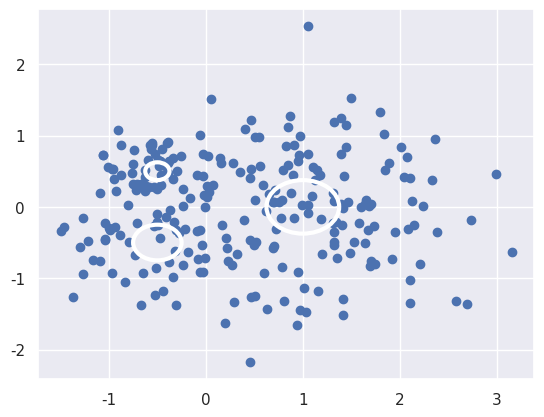

Generate this figure with matplotlib:

import matplotlib.pyplot as plt
import numpy as np
import seaborn as sns; sns.set()


points = np.vstack(((np.random.randn(150, 2) * 0.75 + np.array([1, 0])),
                    
                  (np.random.randn(50, 2) * 0.25 + np.array([-0.5, 0.5])),
                  (np.random.randn(50, 2) * 0.5 + np.array([-0.5, -0.5]))))

plt.scatter(points[:, 0], points[:, 1])
ax = plt.gca()
ax.add_artist(plt.Circle(np.array([1, 0]), 0.75/2, fill=False, lw=3))
ax.add_artist(plt.Circle(np.array([-0.5, 0.5]), 0.25/2, fill=False, lw=3))
ax.add_artist(plt.Circle(np.array([-0.5, -0.5]), 0.5/2, fill=False, lw=3))